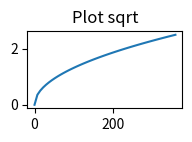

Recreate this plot in Python.
import matplotlib.pyplot as plt
import numpy as np


def plot(func):
    x = np.linspace(0, 360)
    y = func(np.radians(x))
    fig, ax = plt.subplots(figsize=(2, 1))
    ax.plot(x, y)
    ax.set_title(f"Plot {func.__name__}")


if __name__ == "__main__":
    # %% #sqrt
    plot(np.sqrt)
